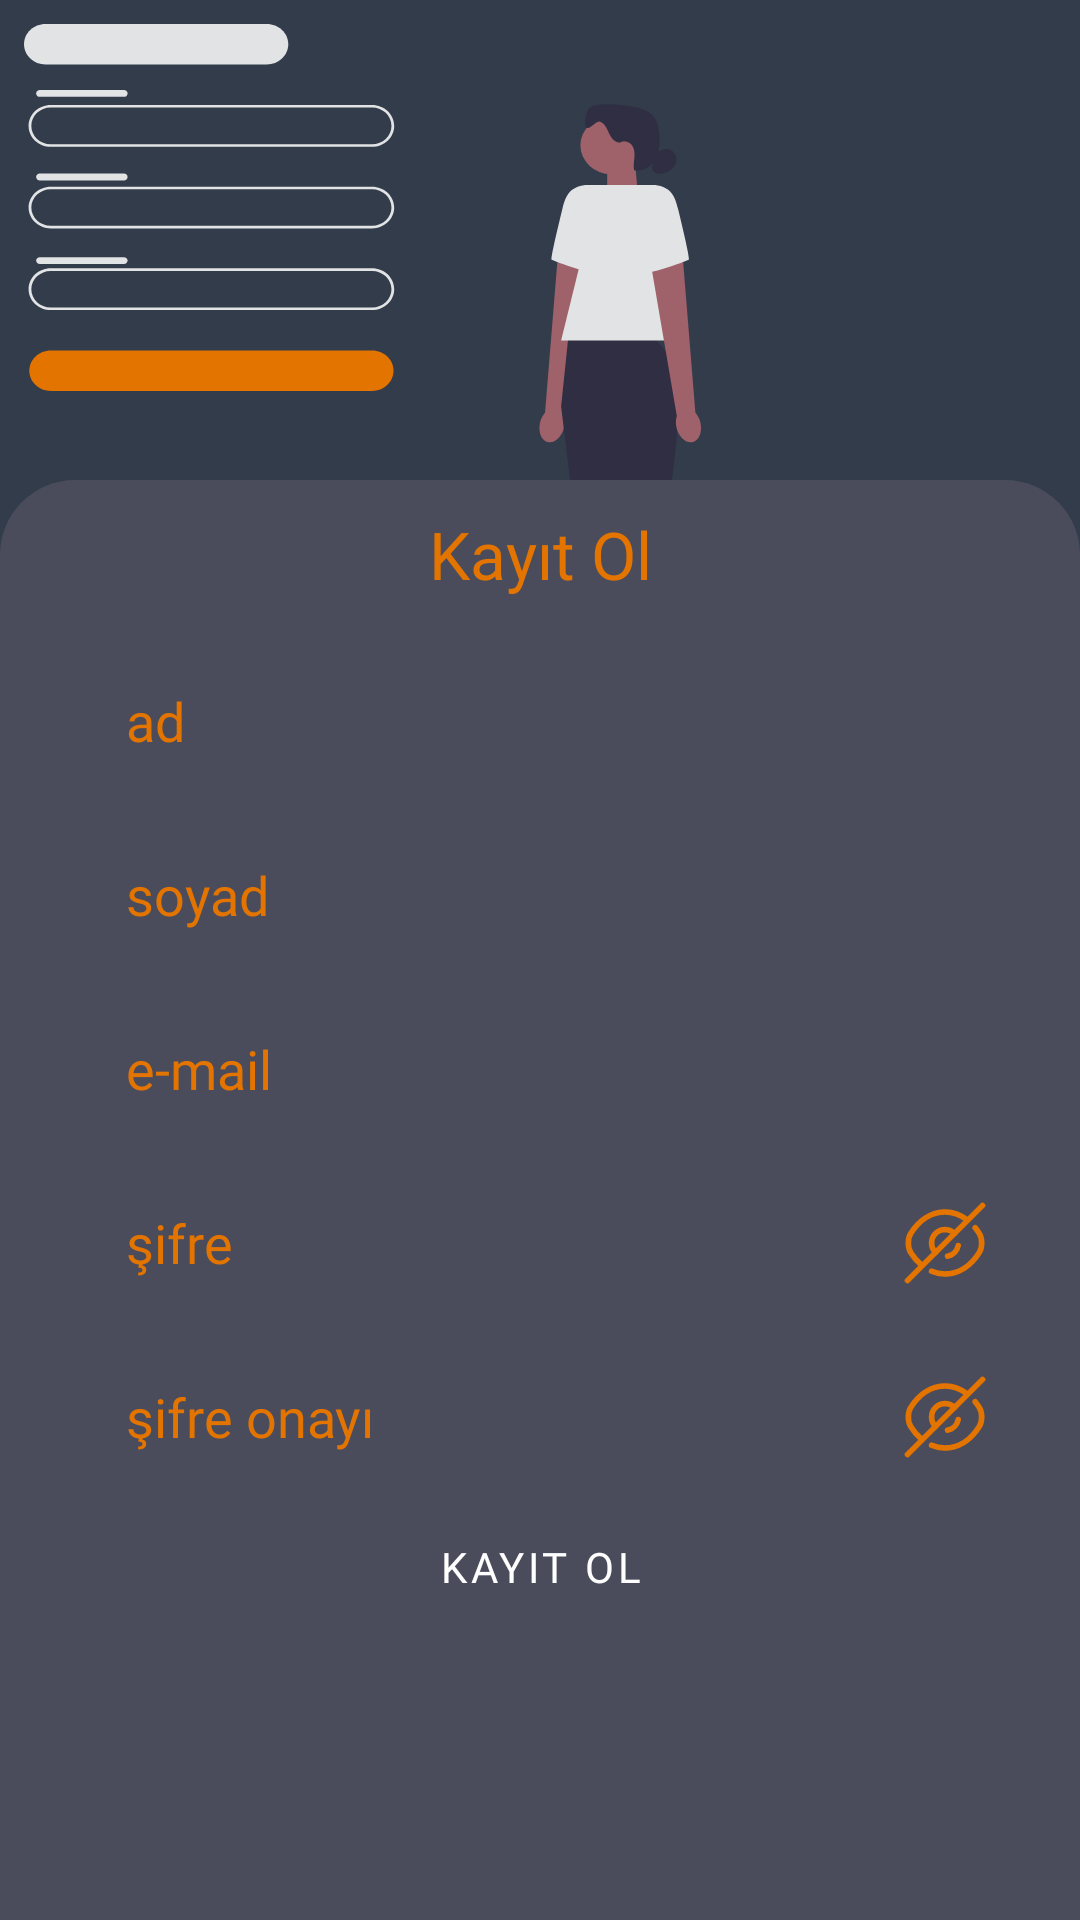

The Android layout XML behind this screen, and the referenced resources:
<!-- AndroidManifest.xml: application theme Theme.AksamPazari -->
<!-- res/layout/fragment_register.xml -->
<?xml version="1.0" encoding="utf-8"?>
<FrameLayout xmlns:android="http://schemas.android.com/apk/res/android"
    xmlns:tools="http://schemas.android.com/tools"
    android:layout_width="match_parent"
    android:layout_height="match_parent"
    xmlns:app="http://schemas.android.com/apk/res-auto"
    tools:context=".presentation.authentication.RegisterFragment">

    <androidx.constraintlayout.widget.ConstraintLayout
        android:layout_width="match_parent"
        android:layout_height="match_parent"
        android:background="@color/first_blue">

        <ImageView
            android:layout_width="match_parent"
            android:layout_height="match_parent"
            android:layout_marginStart="8dp"
            android:layout_marginEnd="8dp"
            android:layout_marginTop="8dp"
            android:layout_marginBottom="400dp"
            android:background="@drawable/register_svg"
            app:layout_constraintStart_toStartOf="parent"
            app:layout_constraintEnd_toEndOf="parent"
            app:layout_constraintTop_toTopOf="parent"
            tools:ignore="ContentDescription" />

        <androidx.constraintlayout.widget.ConstraintLayout
            android:layout_width="match_parent"
            android:layout_height="480dp"
            android:background="@drawable/login_background"
            app:layout_constraintStart_toStartOf="parent"
            app:layout_constraintEnd_toEndOf="parent"
            app:layout_constraintBottom_toBottomOf="parent">

            <TextView
                android:id="@+id/tv_register"
                android:layout_width="wrap_content"
                android:layout_height="wrap_content"
                android:layout_marginTop="10dp"
                android:fontFamily="@font/exo_bold"
                android:text="@string/register"
                android:textColor="@color/app_orange"
                android:textSize="22sp"
                app:layout_constraintEnd_toEndOf="parent"
                app:layout_constraintStart_toStartOf="parent"
                app:layout_constraintTop_toTopOf="parent" />

            <EditText
                android:id="@+id/et_register_name"
                android:layout_width="match_parent"
                android:layout_height="50dp"
                android:layout_marginTop="16dp"
                android:layout_marginStart="26dp"
                android:layout_marginEnd="26dp"
                android:background="@drawable/edit_text_background"
                android:ems="18"
                android:fontFamily="@font/exo_light"
                android:hint="@string/name"
                android:inputType="text"
                android:paddingStart="16dp"
                android:paddingEnd="16dp"
                android:textColor="@color/app_orange"
                android:textColorHint="@color/app_orange"
                app:layout_constraintEnd_toEndOf="@+id/tv_register"
                app:layout_constraintStart_toStartOf="@+id/tv_register"
                app:layout_constraintTop_toBottomOf="@+id/tv_register"
                tools:ignore="Autofill" />

            <EditText
                android:id="@+id/et_register_surname"
                android:layout_width="match_parent"
                android:layout_height="50dp"
                android:layout_marginTop="8dp"
                android:layout_marginStart="26dp"
                android:layout_marginEnd="26dp"
                android:background="@drawable/edit_text_background"
                android:ems="18"
                android:fontFamily="@font/exo_light"
                android:hint="@string/surname"
                android:inputType="text"
                android:paddingStart="16dp"
                android:paddingEnd="16dp"
                android:textColor="@color/app_orange"
                android:textColorHint="@color/app_orange"
                app:layout_constraintEnd_toEndOf="@+id/et_register_name"
                app:layout_constraintStart_toStartOf="@+id/et_register_name"
                app:layout_constraintTop_toBottomOf="@+id/et_register_name"
                tools:ignore="Autofill" />

            <EditText
                android:id="@+id/et_register_email"
                android:layout_width="match_parent"
                android:layout_height="50dp"
                android:layout_marginTop="8dp"
                android:layout_marginStart="26dp"
                android:layout_marginEnd="26dp"
                android:background="@drawable/edit_text_background"
                android:ems="18"
                android:fontFamily="@font/exo_light"
                android:hint="@string/e_mail"
                android:inputType="textEmailAddress"
                android:paddingStart="16dp"
                android:paddingEnd="16dp"
                android:textColor="@color/app_orange"
                android:textColorHint="@color/app_orange"
                app:layout_constraintEnd_toEndOf="@+id/et_register_surname"
                app:layout_constraintStart_toStartOf="@+id/et_register_surname"
                app:layout_constraintTop_toBottomOf="@+id/et_register_surname"
                tools:ignore="Autofill" />

            <FrameLayout
                android:id="@+id/frame_layout"
                android:layout_width="match_parent"
                android:layout_height="50dp"
                android:layout_marginTop="8dp"
                app:layout_constraintTop_toBottomOf="@+id/et_register_email">

                <EditText
                    android:id="@+id/et_register_password"
                    android:layout_width="match_parent"
                    android:layout_height="50dp"
                    android:layout_marginStart="26dp"
                    android:layout_marginEnd="26dp"
                    android:background="@drawable/edit_text_background"
                    android:ems="18"
                    android:fontFamily="@font/exo_light"
                    android:hint="@string/password"
                    android:inputType="textPassword"
                    android:paddingStart="16dp"
                    android:paddingEnd="16dp"
                    android:textColor="@color/app_orange"
                    android:textColorHint="@color/app_orange"
                    tools:ignore="Autofill" />

                <ImageButton
                    android:id="@+id/ib_eye_close"
                    android:layout_width="30dp"
                    android:layout_height="30dp"
                    android:layout_marginStart="10dp"
                    android:layout_marginEnd="30dp"
                    android:visibility="visible"
                    android:layout_gravity="end|center_vertical"
                    android:background="@drawable/eye_close" />

                <ImageButton
                    android:id="@+id/ib_eye_open"
                    android:layout_width="30dp"
                    android:layout_height="30dp"
                    android:layout_marginStart="10dp"
                    android:layout_marginEnd="30dp"
                    android:visibility="invisible"
                    android:layout_gravity="end|center_vertical"
                    android:background="@drawable/eye_open" />
            </FrameLayout>

            <FrameLayout
                android:id="@+id/frame_layout_verification"
                android:layout_width="match_parent"
                android:layout_height="50dp"
                android:layout_marginTop="8dp"
                app:layout_constraintTop_toBottomOf="@id/frame_layout">

                <EditText
                    android:id="@+id/et_register_password_verification"
                    android:layout_width="match_parent"
                    android:layout_height="50dp"
                    android:layout_marginStart="26dp"
                    android:layout_marginEnd="26dp"
                    android:background="@drawable/edit_text_background"
                    android:ems="18"
                    android:fontFamily="@font/exo_light"
                    android:hint="@string/password_verification"
                    android:inputType="textPassword"
                    android:paddingStart="16dp"
                    android:paddingEnd="16dp"
                    android:textColor="@color/app_orange"
                    android:textColorHint="@color/app_orange"
                    tools:ignore="Autofill" />

                <ImageButton
                    android:id="@+id/ib_eye_close_verification"
                    android:layout_width="30dp"
                    android:layout_height="30dp"
                    android:layout_marginStart="10dp"
                    android:layout_marginEnd="30dp"
                    android:visibility="visible"
                    android:layout_gravity="end|center_vertical"
                    android:background="@drawable/eye_close" />

                <ImageButton
                    android:id="@+id/ib_eye_open_verification"
                    android:layout_width="30dp"
                    android:layout_height="30dp"
                    android:layout_marginStart="10dp"
                    android:layout_marginEnd="30dp"
                    android:visibility="invisible"
                    android:layout_gravity="end|center_vertical"
                    android:background="@drawable/eye_open" />

            </FrameLayout>

            <Button
                android:id="@+id/btn_register"
                style="@style/CustomButtonStyle"
                android:layout_width="match_parent"
                android:layout_height="50dp"
                android:layout_marginStart="26dp"
                android:layout_marginEnd="26dp"
                android:fontFamily="@font/exo_bold"
                android:text="@string/register"
                app:layout_constraintEnd_toEndOf="parent"
                app:layout_constraintHorizontal_bias="1.0"
                app:layout_constraintStart_toStartOf="parent"
                app:layout_constraintTop_toBottomOf="@+id/frame_layout_verification"
                tools:layout_editor_absoluteY="389dp" />

            <TextView
                android:id="@+id/tv_go_login"
                android:layout_width="wrap_content"
                android:layout_height="wrap_content"
                android:textColor="@color/white"
                android:fontFamily="@font/exo_light"
                android:layout_marginTop="32dp"
                android:textSize="12sp"
                app:layout_constraintEnd_toEndOf="parent"
                app:layout_constraintStart_toStartOf="parent"
                app:layout_constraintTop_toBottomOf="@+id/btn_register"/>

        </androidx.constraintlayout.widget.ConstraintLayout>
    </androidx.constraintlayout.widget.ConstraintLayout>

</FrameLayout>
<!-- resources referenced by this layout -->
<resources>
  <color name="app_orange">#E37400</color>
  <color name="first_blue">#333C4B</color>
  <color name="white">#FFFFFFFF</color>
  <!-- drawable eye_open (drawable) -->
  <vector xmlns:android="http://schemas.android.com/apk/res/android"
      android:width="800dp"
      android:height="800dp"
      android:viewportWidth="24"
      android:viewportHeight="24">
    <path
        android:pathData="M15.58,12C15.58,13.98 13.98,15.58 12,15.58C10.02,15.58 8.42,13.98 8.42,12C8.42,10.02 10.02,8.42 12,8.42C13.98,8.42 15.58,10.02 15.58,12Z"
        android:strokeLineJoin="round"
        android:strokeWidth="1.5"
        android:fillColor="#00000000"
        android:strokeColor="#E37400"
        android:strokeLineCap="round"/>
    <path
        android:pathData="M12,20.27C15.53,20.27 18.82,18.19 21.11,14.59C22.01,13.18 22.01,10.81 21.11,9.4C18.82,5.8 15.53,3.72 12,3.72C8.47,3.72 5.18,5.8 2.89,9.4C1.99,10.81 1.99,13.18 2.89,14.59C5.18,18.19 8.47,20.27 12,20.27Z"
        android:strokeLineJoin="round"
        android:strokeWidth="1.5"
        android:fillColor="#00000000"
        android:strokeColor="#E37400"
        android:strokeLineCap="round"/>
  </vector>
  <!-- drawable login_background (drawable) -->
  <?xml version="1.0" encoding="utf-8"?>
  <shape xmlns:android="http://schemas.android.com/apk/res/android">
      <corners
          android:topLeftRadius="25dp"
          android:topRightRadius="25dp"
          android:bottomLeftRadius="0dp"
          android:bottomRightRadius="0dp" />
      <solid android:color="#4A4C5C" />
  </shape>
  <string name="e_mail">e-mail</string>
  <string name="name">ad</string>
  <string name="password">şifre</string>
  <string name="password_verification">şifre onayı</string>
  <string name="register">Kayıt Ol</string>
  <string name="surname">soyad</string>
  <style name="CustomButtonStyle" parent="Widget.MaterialComponents.Button">
          <item name="backgroundTint">@color/app_orange</item>
          <item name="android:textColor">@color/white</item>
      </style>
  <style name="Theme.AksamPazari" parent="Base.Theme.AksamPazari">
          <item name="android:textColorPrimary">@color/white</item>
      </style>
  <style name="Base.Theme.AksamPazari" parent="Theme.Material3.DayNight.NoActionBar">
          <item name="colorPrimary">#333C4B</item>
      </style>
</resources>
